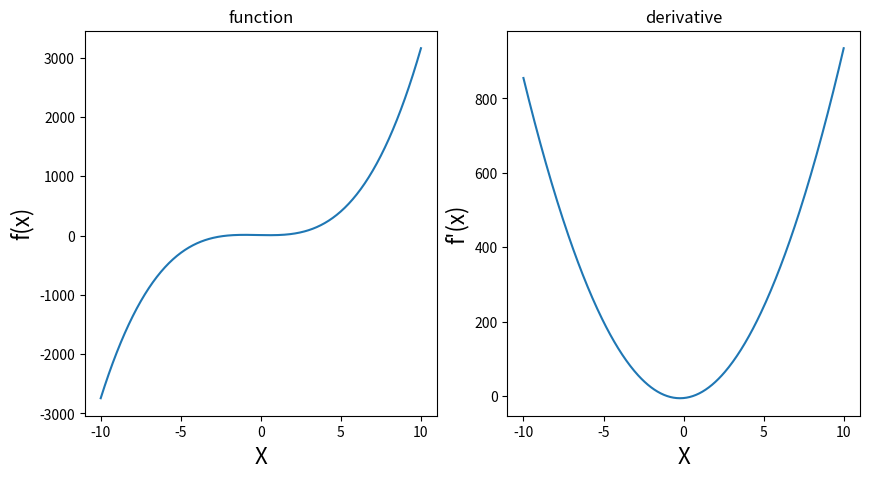

Write Python code to recreate this figure.
# -*- coding: utf-8 -*-
"""Day 04.ipynb

Automatically generated by Colab.

Original file is located at
    https://colab.research.google.com/<link-removed>

## Power Rule & Subplots Practice

Given function:  
**f(x) = 3x³ + 2x² − 5x + 7**
"""

import numpy as np
import matplotlib.pyplot as plt

def f(X):
  return 3*X**3+2*X**2-5*X+7

def df(x):
    return 9 * x**2 + 4 * x - 5

x_1 = np.linspace(-10, 10, 400)

plt.figure(figsize=(10, 5))
plt.subplot(1, 2, 1)
plt.title('function')
plt.xlabel('X', fontsize=16)
plt.ylabel('f(x)', fontsize=16)
plt.plot(x_1, f(x_1))

plt.subplot(1, 2, 2)
plt.title('derivative')
plt.xlabel('X', fontsize=16)
plt.ylabel("f'(x)", fontsize=16)
plt.plot(x_1, df(x_1))
plt.show()